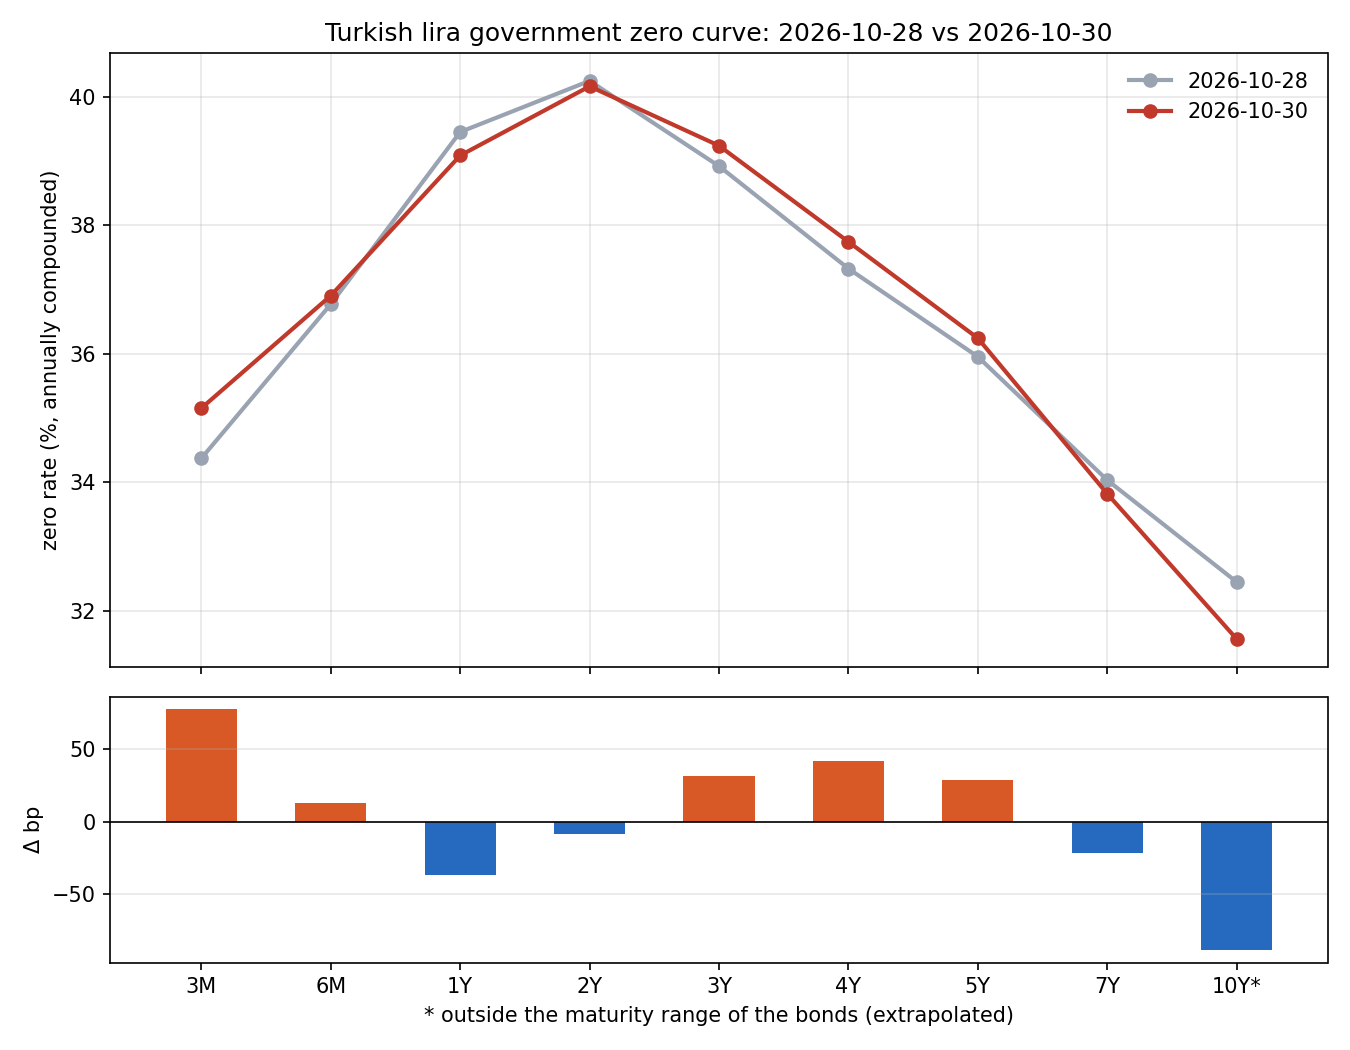

Values plotted in this chart, from the file beside it:
tenor, years, 2026-10-28, 2026-10-30, change_bp, try_minus_usd_pts, extrapolated
3M, 0.25, 34.38, 35.16, 78.04, 30.95, False
6M, 0.5, 36.77, 36.91, 13.25, 32.61, False
1Y, 1.0, 39.45, 39.09, -36.57, 34.68, False
2Y, 2.0, 40.25, 40.17, -8.43, 35.55, False
3Y, 3.0, 38.92, 39.24, 31.79, 34.53, False
4Y, 4.0, 37.33, 37.75, 41.75, 33, False
5Y, 5.0, 35.96, 36.25, 28.86, 31.47, False
7Y, 7.0, 34.04, 33.82, -21.21, 28.95, False
10Y, 10.0, 32.45, 31.56, -88.72, 26.52, True
